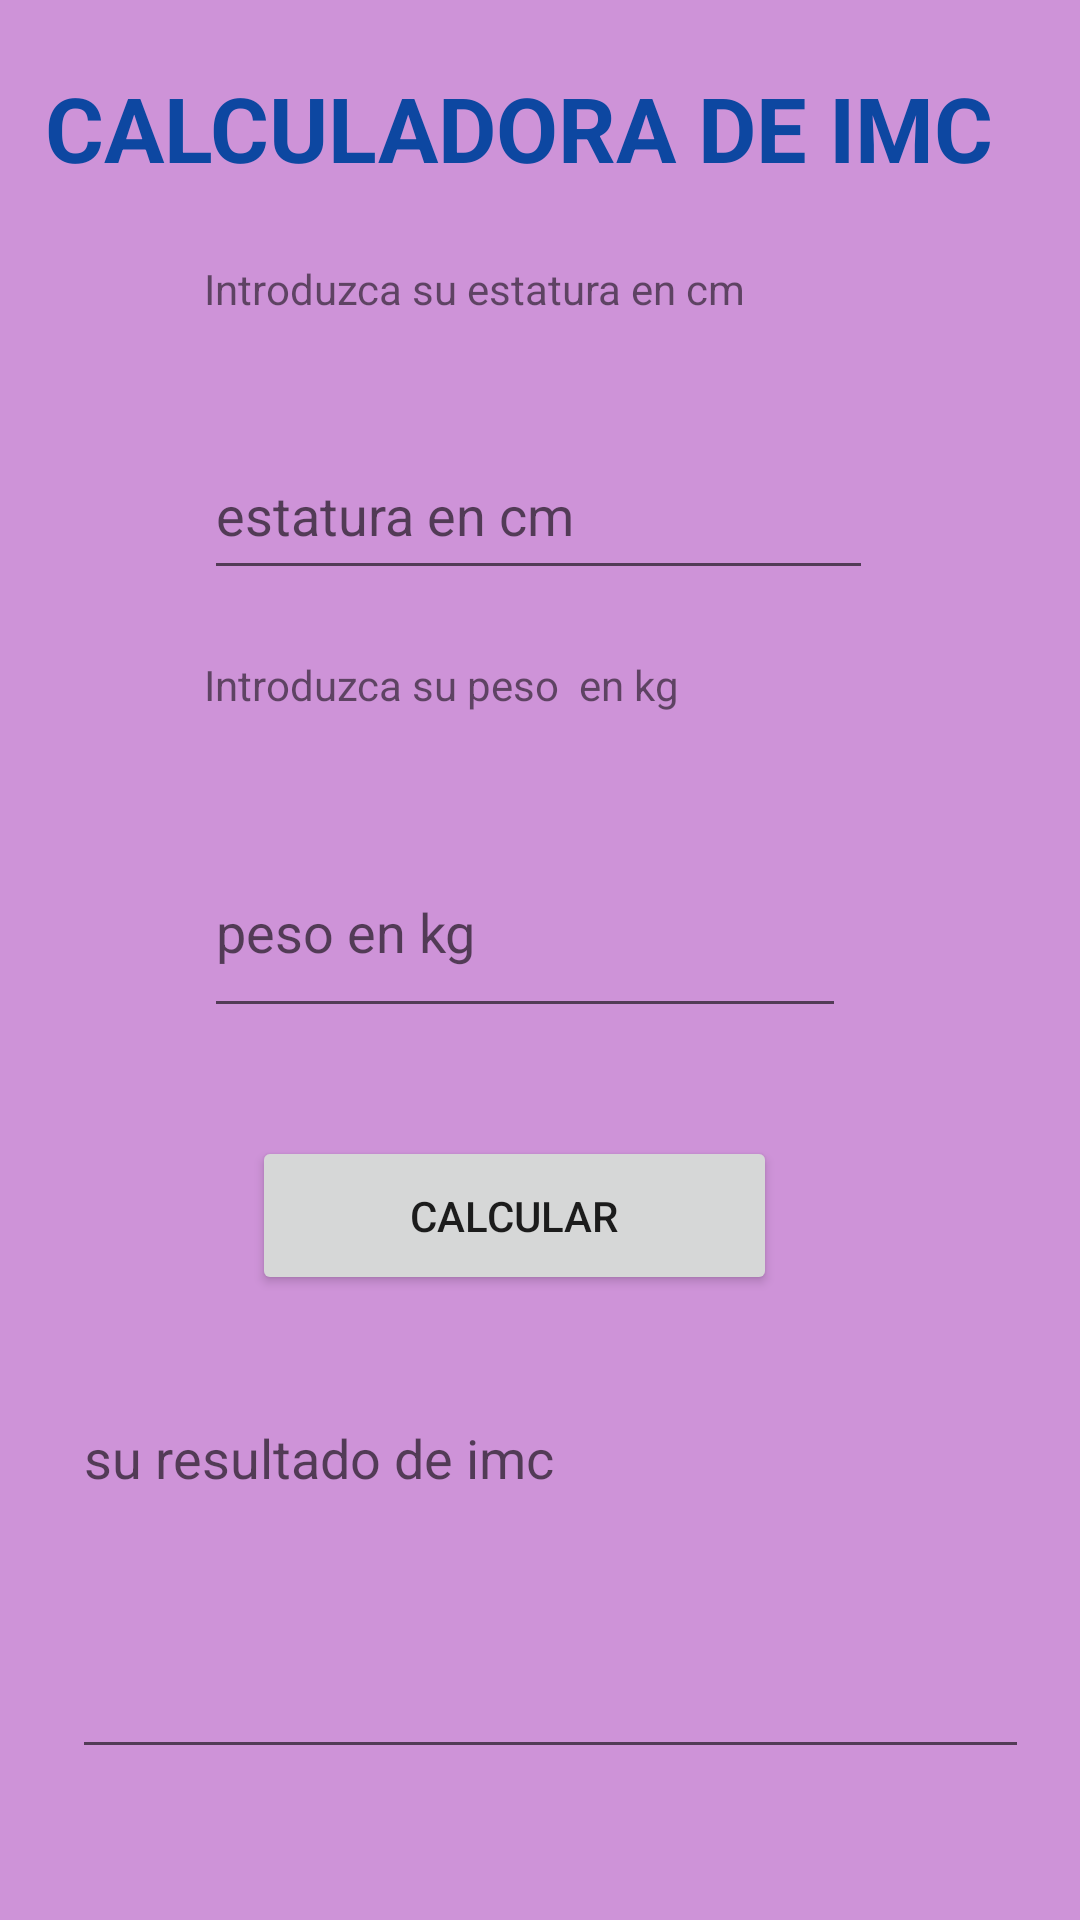

The Android layout XML behind this screen, and the referenced resources:
<!-- AndroidManifest.xml: application theme Theme.EjercicioDivisas -->
<!-- res/layout/activity_main.xml -->
<?xml version="1.0" encoding="utf-8"?>
<androidx.constraintlayout.widget.ConstraintLayout xmlns:android="http://schemas.android.com/apk/res/android"
    xmlns:app="http://schemas.android.com/apk/res-auto"
    xmlns:tools="http://schemas.android.com/tools"
    android:layout_width="match_parent"
    android:layout_height="match_parent"
    android:background="@color/moradoClaro"
    tools:context=".MainActivity">

    <TextView
        android:id="@+id/textView2"
        android:layout_width="wrap_content"
        android:layout_height="wrap_content"
        android:text="CALCULADORA DE IMC"
        android:textColor="@color/azuladoOsturo"
        android:textSize="30dp"
        android:textStyle="bold"
        app:layout_constraintBottom_toBottomOf="parent"
        app:layout_constraintHorizontal_bias="0.344"
        app:layout_constraintLeft_toLeftOf="parent"
        app:layout_constraintRight_toRightOf="parent"
        app:layout_constraintTop_toTopOf="parent"
        app:layout_constraintVertical_bias="0.037" />

    <TextView
        android:id="@+id/textView"
        android:layout_width="221dp"
        android:layout_height="45dp"
        android:layout_marginStart="68dp"
        android:layout_marginTop="24dp"
        android:text="Introduzca su estatura en cm"
        app:layout_constraintStart_toStartOf="parent"
        app:layout_constraintTop_toBottomOf="@+id/textView2" />

    <EditText
        android:id="@+id/editCm"
        android:layout_width="223dp"
        android:layout_height="53dp"
        android:layout_marginStart="68dp"
        android:layout_marginTop="12dp"
        android:ems="10"
        android:hint="estatura en cm"
        android:inputType="textPersonName"
        app:layout_constraintStart_toStartOf="parent"
        app:layout_constraintTop_toBottomOf="@+id/textView" />

    <TextView
        android:id="@+id/textView3"
        android:layout_width="221dp"
        android:layout_height="45dp"
        android:layout_marginStart="68dp"
        android:layout_marginTop="156dp"
        android:text="Introduzca su peso  en kg"
        app:layout_constraintStart_toStartOf="parent"
        app:layout_constraintTop_toBottomOf="@+id/textView2" />

    <EditText
        android:id="@+id/editKg"
        android:layout_width="214dp"
        android:layout_height="67dp"
        android:layout_marginStart="68dp"
        android:layout_marginTop="144dp"
        android:ems="10"
        android:hint="peso en kg"
        android:inputType="textPersonName"
        app:layout_constraintStart_toStartOf="parent"
        app:layout_constraintTop_toBottomOf="@+id/textView" />

    <Button
        android:id="@+id/btnCaculo"
        android:layout_width="175dp"
        android:layout_height="53dp"
        android:layout_marginStart="84dp"
        android:layout_marginTop="36dp"
        android:text="Calcular"
        app:layout_constraintStart_toStartOf="parent"
        app:layout_constraintTop_toBottomOf="@+id/editKg" />


    <EditText
        android:id="@+id/editResultado"
        android:layout_width="319dp"
        android:layout_height="126dp"
        android:layout_marginStart="24dp"
        android:layout_marginTop="32dp"
        android:ems="5"
        android:gravity="start|top"
        android:hint="su resultado de imc"
        android:inputType="textMultiLine"
        app:layout_constraintStart_toStartOf="parent"
        app:layout_constraintTop_toBottomOf="@+id/btnCaculo" />

</androidx.constraintlayout.widget.ConstraintLayout>
<!-- resources referenced by this layout -->
<resources>
  <color name="azuladoOsturo">#0d47a1</color>
  <color name="moradoClaro">#CE93D8</color>
  <style name="Theme.EjercicioDivisas" parent="Theme.MaterialComponents.DayNight.DarkActionBar">
          
          <item name="colorPrimary">@color/purple_500</item>
          <item name="colorPrimaryVariant">@color/purple_700</item>
          <item name="colorOnPrimary">@color/white</item>
          
          <item name="colorSecondary">@color/teal_200</item>
          <item name="colorSecondaryVariant">@color/teal_700</item>
          <item name="colorOnSecondary">@color/black</item>
          
          <item name="android:statusBarColor" tools:targetApi="l">?attr/colorPrimaryVariant</item>
          
      </style>
  <color name="purple_500">#FF6200EE</color>
  <color name="purple_700">#FF3700B3</color>
  <color name="white">#FFFFFFFF</color>
  <color name="teal_200">#FF03DAC5</color>
  <color name="teal_700">#FF018786</color>
  <color name="black">#FF000000</color>
</resources>
